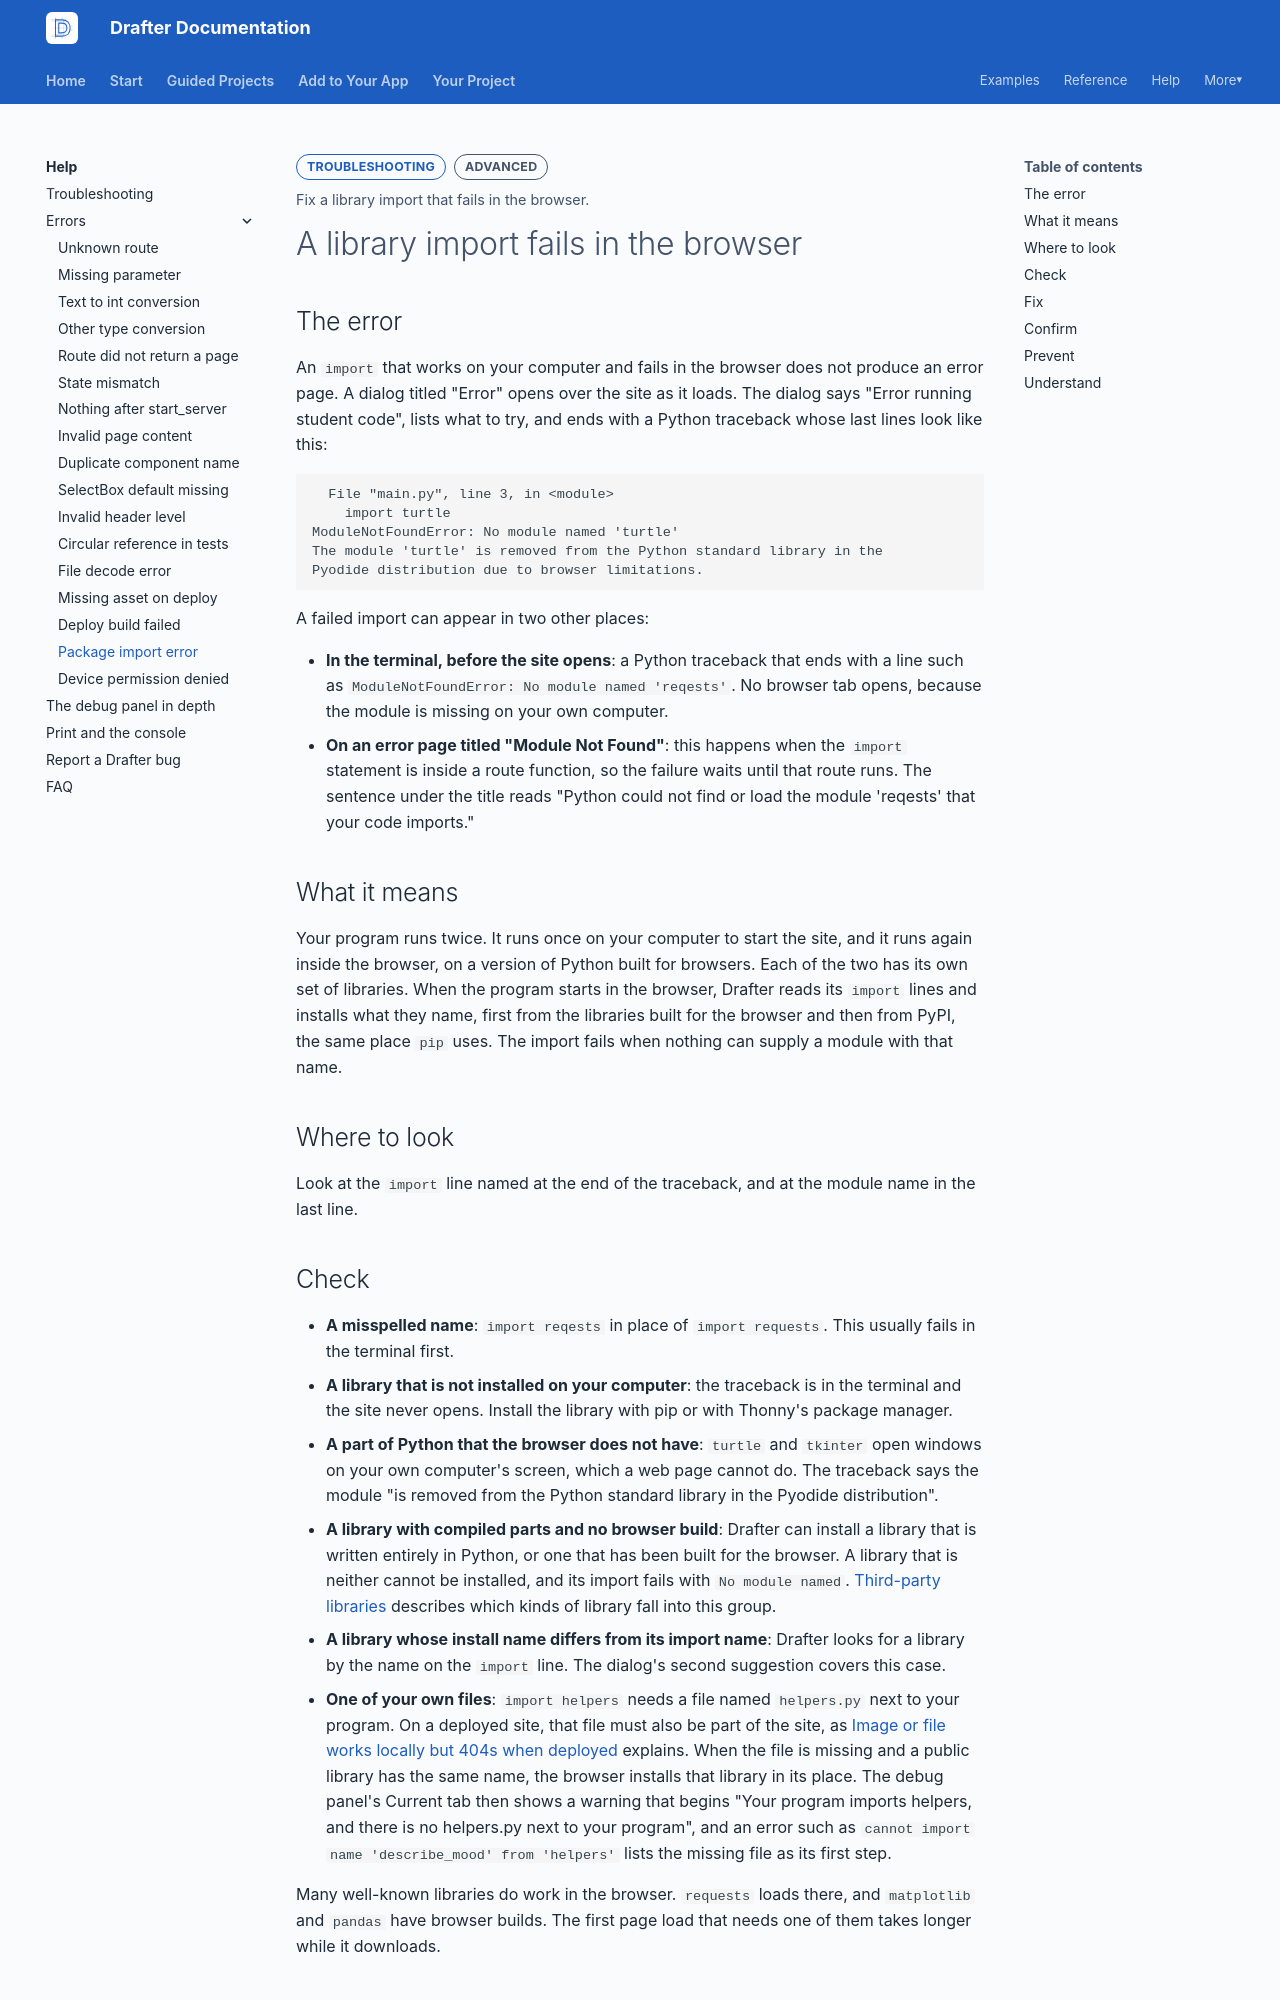

repository: drafter-edu/drafter · page: help/errors/package-import-error/index.html · generator: mkdocs

---
page_type: error
title: A library import fails in the browser
level: L3
audience: S
priority: P1
prereqs: []
symbols: []
outcome: Fix a library import that fails in the browser.
error_text: "ModuleNotFoundError"
---

# A library import fails in the browser

## The error

An `import` that works on your computer and fails in the browser
does not produce an error page. A dialog titled "Error" opens over
the site as it loads. The dialog says "Error running student code",
lists what to try, and ends with a Python traceback whose last lines
look like this:

```text
  File "main.py", line 3, in <module>
    import turtle
ModuleNotFoundError: No module named 'turtle'
The module 'turtle' is removed from the Python standard library in the
Pyodide distribution due to browser limitations.
```

A failed import can appear in two other places:

- **In the terminal, before the site opens**: a Python traceback
  that ends with a line such as
  `ModuleNotFoundError: No module named 'reqests'`. No browser tab
  opens, because the module is missing on your own computer.
- **On an error page titled "Module Not Found"**: this happens when
  the `import` statement is inside a route function, so the failure
  waits until that route runs. The sentence under the title reads
  "Python could not find or load the module 'reqests' that your code
  imports."

## What it means

Your program runs twice. It runs once on your computer to start the
site, and it runs again inside the browser, on a version of Python
built for browsers. Each of the two has its own set of libraries.
When the program starts in the browser, Drafter reads its `import`
lines and installs what they name, first from the libraries built
for the browser and then from PyPI, the same place `pip` uses. The
import fails when nothing can supply a module with that name.

## Where to look

Look at the `import` line named at the end of the traceback, and at
the module name in the last line.
